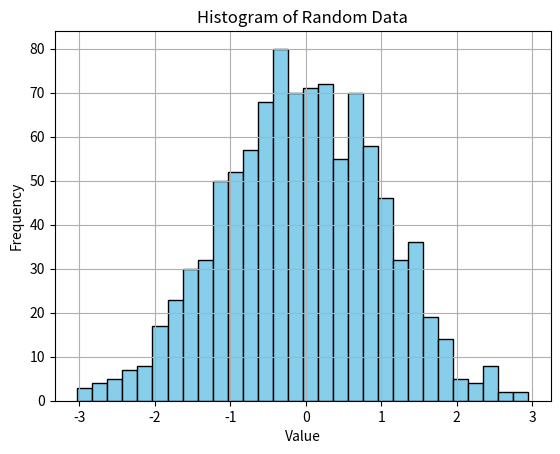

Python code for this plot:
import matplotlib.pyplot as plt
import numpy as np

# Generate random data
data = np.random.randn(1000)

# Create histogram
plt.hist(data, bins=30, color='skyblue', edgecolor='black')

# Add titles and labels
plt.title('Histogram of Random Data')
plt.xlabel('Value')
plt.ylabel('Frequency')

# Show the plot
plt.grid(True)
plt.show()
